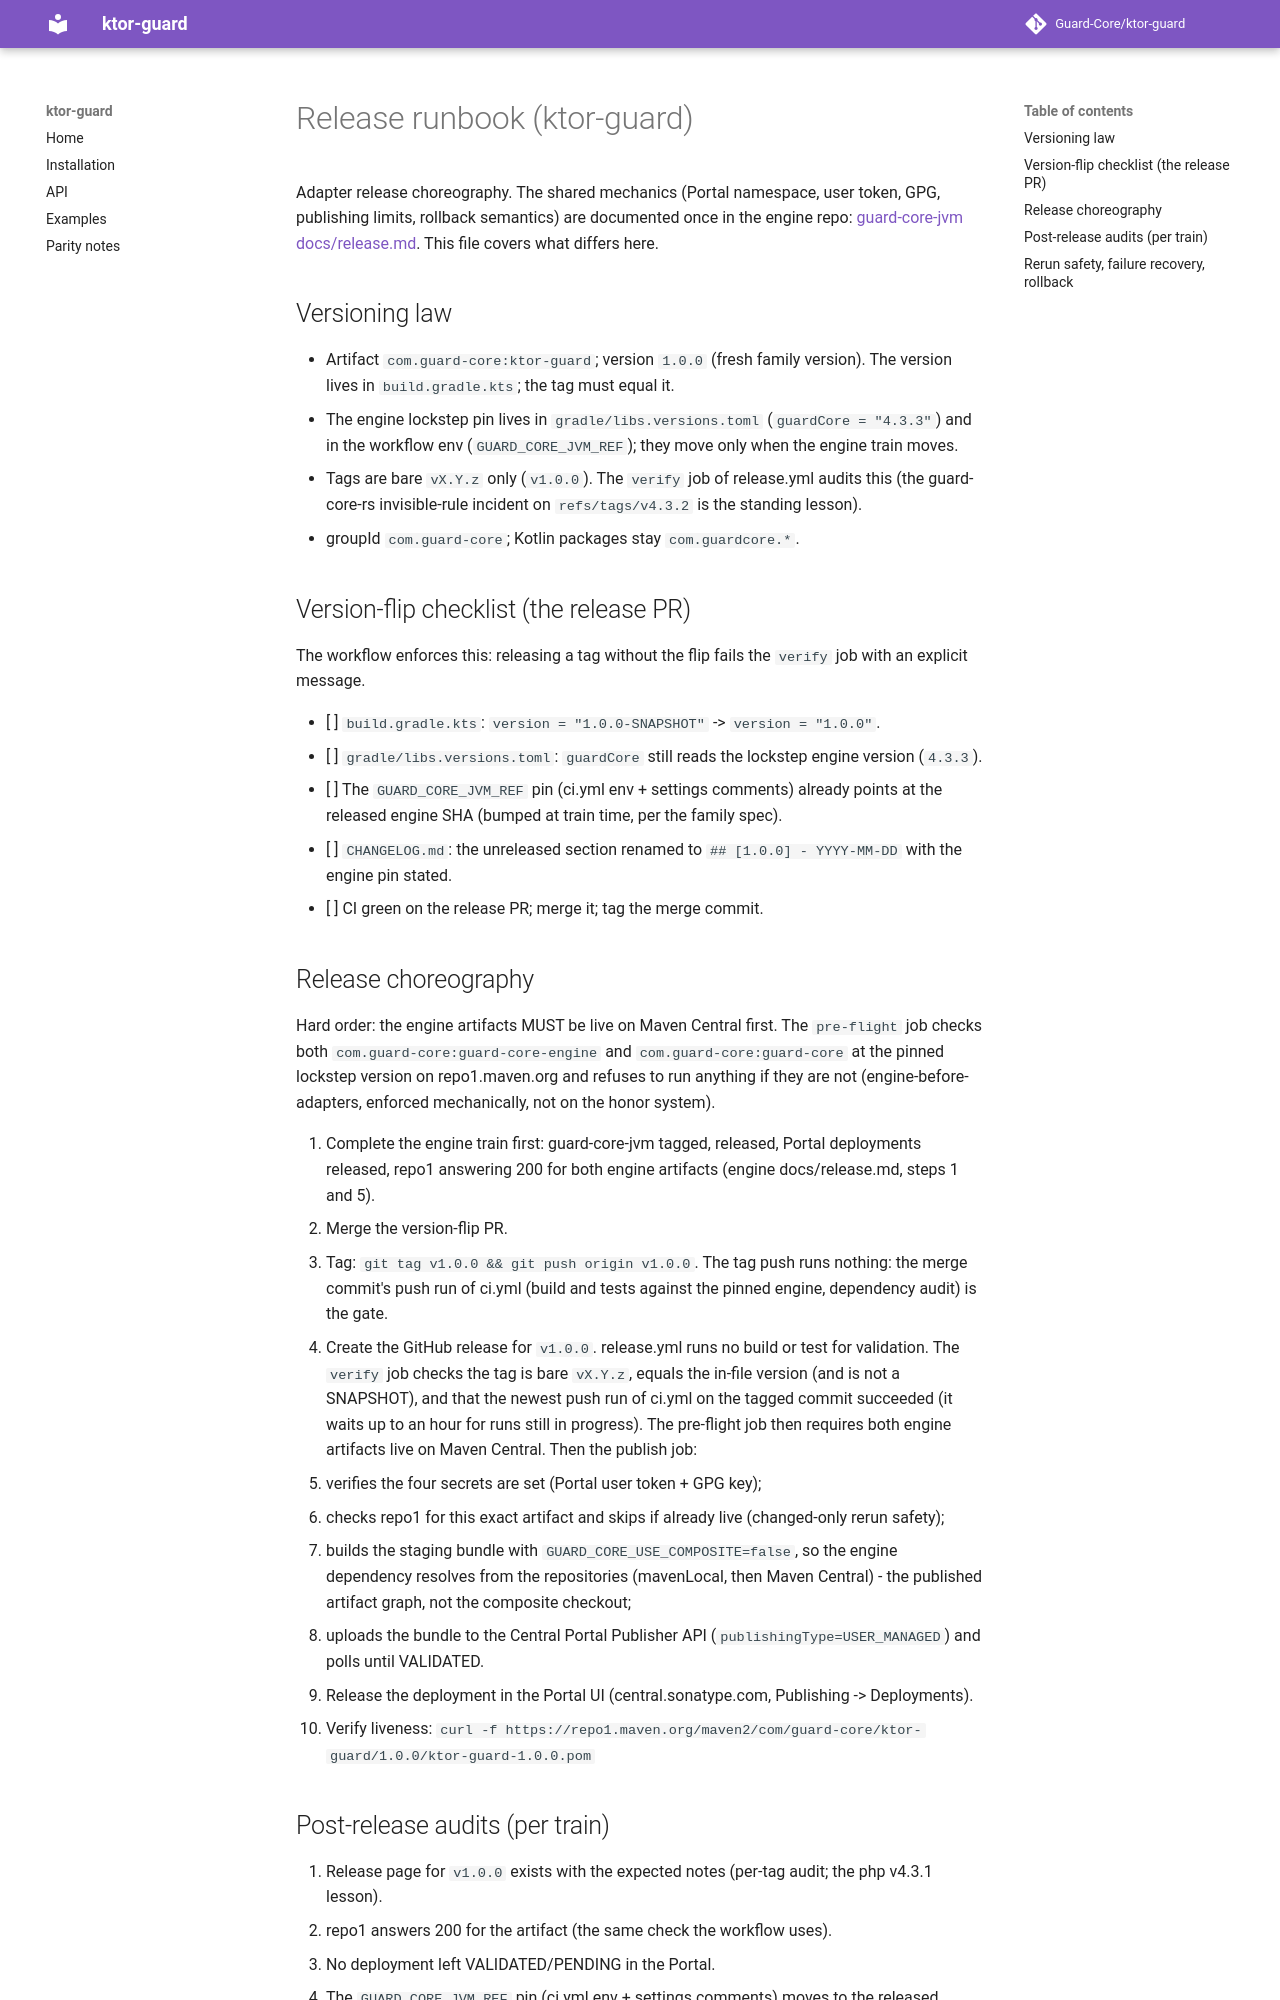

repository: Guard-Core/ktor-guard · page: release/index.html · generator: mkdocs

# Release runbook (ktor-guard)

Adapter release choreography. The shared mechanics (Portal namespace, user
token, GPG, publishing limits, rollback semantics) are documented once in the
engine repo: [guard-core-jvm docs/release.md](https://github.com/Guard-Core/guard-core-jvm/blob/master/docs/release.md).
This file covers what differs here.

## Versioning law

- Artifact `com.guard-core:ktor-guard`; version `1.0.0` (fresh family
  version). The version lives in `build.gradle.kts`; the tag must equal it.
- The engine lockstep pin lives in `gradle/libs.versions.toml` (`guardCore =
  "4.3.3"`) and in the workflow env (`GUARD_CORE_JVM_REF`); they move only
  when the engine train moves.
- Tags are bare `vX.Y.z` only (`v1.0.0`). The `verify` job of release.yml audits
  this (the guard-core-rs invisible-rule incident on `refs/tags/v4.3.2` is
  the standing lesson).
- groupId `com.guard-core`; Kotlin packages stay `com.guardcore.*`.

## Version-flip checklist (the release PR)

The workflow enforces this: releasing a tag without the flip fails the
`verify` job with an explicit message.

- [ ] `build.gradle.kts`: `version = "1.0.0-SNAPSHOT"` -> `version = "1.0.0"`.
- [ ] `gradle/libs.versions.toml`: `guardCore` still reads the lockstep engine
      version (`4.3.3`).
- [ ] The `GUARD_CORE_JVM_REF` pin (ci.yml env + settings comments) already
      points at the released engine SHA (bumped at train time, per the
      family spec).
- [ ] `CHANGELOG.md`: the unreleased section renamed to
      `## [1.0.0] - YYYY-MM-DD` with the engine pin stated.
- [ ] CI green on the release PR; merge it; tag the merge commit.

## Release choreography

Hard order: the engine artifacts MUST be live on Maven Central first. The
`pre-flight` job checks both `com.guard-core:guard-core-engine` and
`com.guard-core:guard-core` at the pinned lockstep version on repo1.maven.org
and refuses to run anything if they are not (engine-before-adapters, enforced
mechanically, not on the honor system).

1. Complete the engine train first: guard-core-jvm tagged, released, Portal
   deployments released, repo1 answering 200 for both engine artifacts
   (engine docs/release.md, steps 1 and 5).
2. Merge the version-flip PR.
3. Tag: `git tag v1.0.0 && git push origin v1.0.0`. The tag push runs
   nothing: the merge commit's push run of ci.yml (build and tests against the
   pinned engine, dependency audit) is the gate.
4. Create the GitHub release for `v1.0.0`. release.yml runs no build or
   test for validation. The `verify` job checks the tag is bare `vX.Y.z`,
   equals the in-file version (and is not a SNAPSHOT), and that the newest
   push run of ci.yml on the tagged commit succeeded (it waits up to an hour
   for runs still in progress). The pre-flight job then requires both engine
   artifacts live on Maven Central. Then the publish job:
   - verifies the four secrets are set (Portal user token + GPG key);
   - checks repo1 for this exact artifact and skips if already live
     (changed-only rerun safety);
   - builds the staging bundle with `GUARD_CORE_USE_COMPOSITE=false`, so the
     engine dependency resolves from the repositories (mavenLocal, then Maven
     Central) - the published artifact graph, not the composite checkout;
   - uploads the bundle to the Central Portal Publisher API
     (`publishingType=USER_MANAGED`) and polls until VALIDATED.
5. Release the deployment in the Portal UI (central.sonatype.com, Publishing
   -> Deployments).
6. Verify liveness:
   `curl -f https://repo1.maven.org/maven2/com/guard-core/ktor-guard/1.0.0/ktor-guard-1.0.0.pom`
